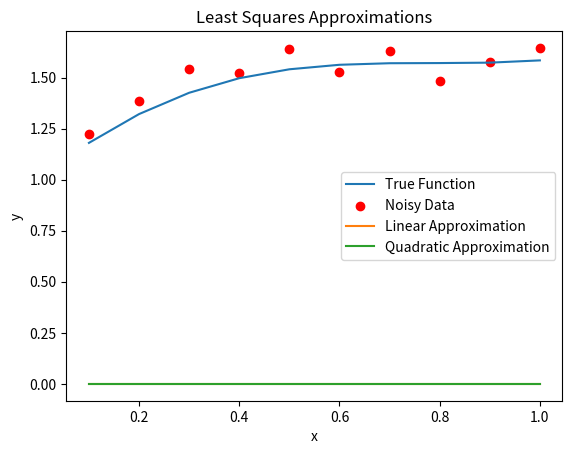

Reproduce this figure in Python.
import numpy as np
import matplotlib.pyplot as plt
from scipy.optimize import least_squares
def true_function(x):
    return np.cos(2*x) + 2*x
def model_linear(params, x):
    return params[0] * x + params[1]
def model_quadratic(params, x):
    return params[0] * x**2 + params[1] * x + params[2]
x = np.arange(0.1, 1.1, 0.1)
y_true = true_function(x)
noise = np.random.normal(0, 0.1, len(x))
y_noisy = y_true + noise
initial_params_linear = [0, 0]
initial_params_quadratic = [0, 0, 0]
result_linear = least_squares(model_linear, initial_params_linear, args=(x,), loss='soft_l1')
result_quadratic = least_squares(model_quadratic, initial_params_quadratic, args=(x,), loss='soft_l1')
y_approx_linear = model_linear(result_linear.x, x)
y_approx_quadratic = model_quadratic(result_quadratic.x, x)
plt.plot(x, y_true, label="True Function")
plt.scatter(x, y_noisy, color='red', label="Noisy Data")
plt.plot(x, y_approx_linear, label="Linear Approximation")
plt.plot(x, y_approx_quadratic, label="Quadratic Approximation")
plt.title("Least Squares Approximations")
plt.xlabel("x")
plt.ylabel("y")
plt.legend()
plt.show()
